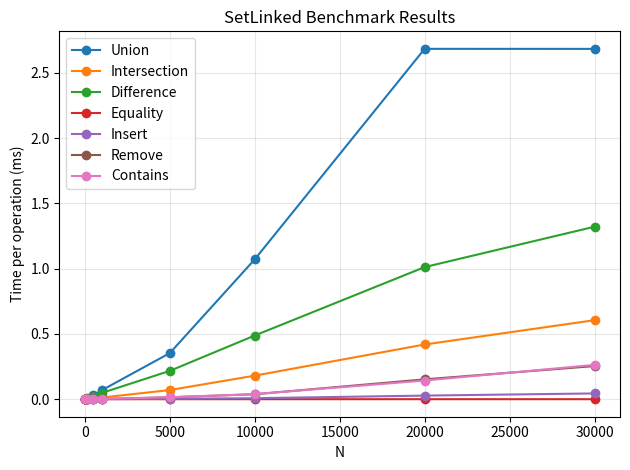

Here is the Python script that generated this plot:
import matplotlib.pyplot as plt

MEASUREMENT_NAMES = [
    "Union",
    "Intersection",
    "Difference",
    "Equality",
    "Insert",
    "Remove",
    "Contains",
]

results = [
  [1.00000000, 0.00009000, 0.00005000, 0.00006000, 0.00003000, 0.00375000, 0.00008000, 0.00008000],
  [10.00000000, 0.00048000, 0.00022000, 0.00034000, 0.00003000, 0.00025800, 0.00005400, 0.00005500],
  [100.00000000, 0.00530000, 0.00112000, 0.00669000, 0.00003000, 0.00013000, 0.00016551, 0.00020920],
  [500.00000000, 0.03070100, 0.01336000, 0.01860000, 0.00003000, 0.00024142, 0.00068850, 0.00074420],
  [1000.00000000, 0.06910000, 0.01262000, 0.04803100, 0.00003000, 0.00041351, 0.00169058, 0.00192425],
  [5000.00000000, 0.35304200, 0.07016000, 0.21702200, 0.00005000, 0.00360687, 0.01488208, 0.01455480],
  [10000.00000000, 1.07108700, 0.18048100, 0.48778300, 0.00006000, 0.00768452, 0.03812302, 0.03900820],
  [20000.00000000, 2.68321700, 0.41903300, 1.01178700, 0.00006000, 0.02766123, 0.15199073, 0.14292290],
  [30000.00000000, 2.68300800, 0.60528400, 1.32097900, 0.00005000, 0.04426765, 0.25392313, 0.26300359]
]


def main():
    n_values = [row[0] for row in results]

    for index, name in enumerate(MEASUREMENT_NAMES, start=1):
        measurements = [row[index] for row in results]
        plt.plot(n_values, measurements, marker="o", label=name)

    plt.xlabel("N")
    plt.ylabel("Time per operation (ms)")
    plt.title("SetLinked Benchmark Results")
    plt.legend()
    plt.grid(True, alpha=0.3)
    plt.tight_layout()
    plt.show()


if __name__ == "__main__":
    main()
